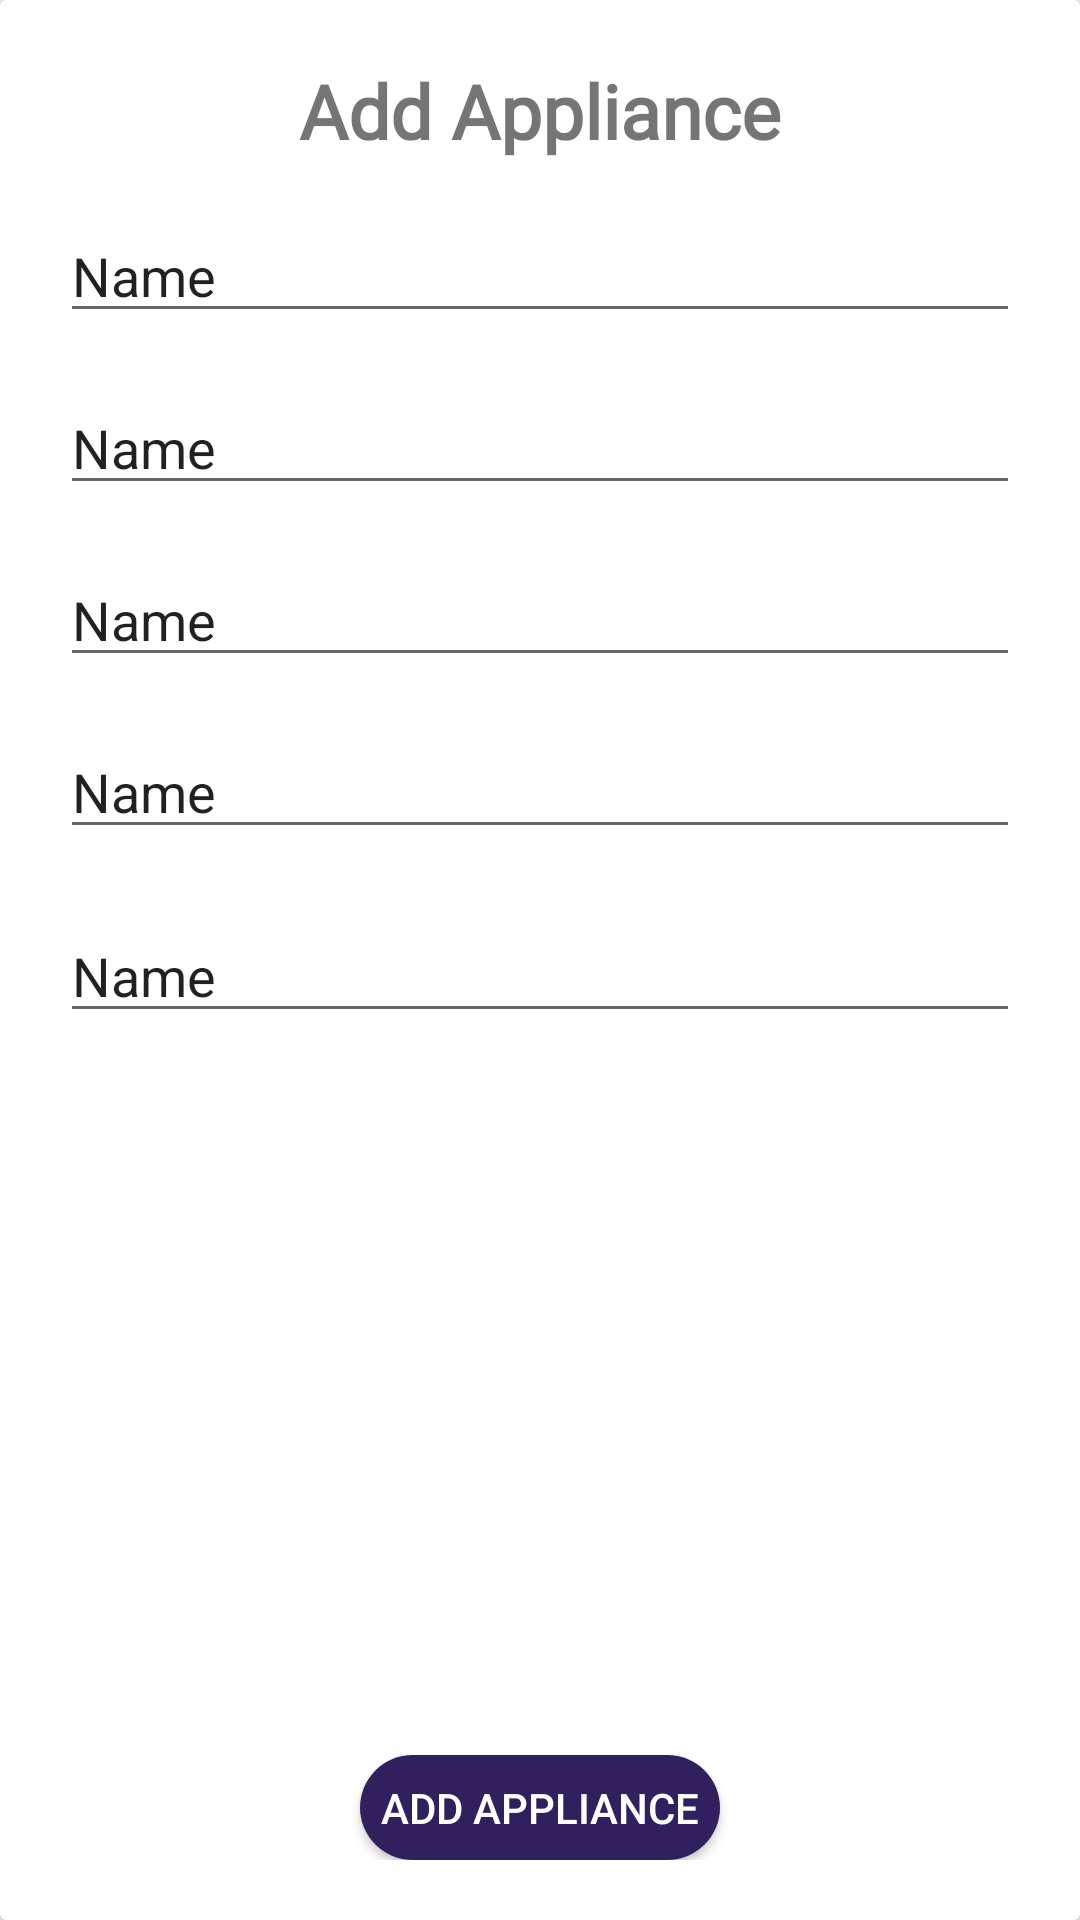

Produce the Android XML layout that renders to this screen, including the resource entries it uses.
<!-- AndroidManifest.xml: application theme AppTheme -->
<!-- res/layout/fab_dialog.xml -->
<?xml version="1.0" encoding="utf-8"?>
<androidx.cardview.widget.CardView xmlns:android="http://schemas.android.com/apk/res/android"
    xmlns:app="http://schemas.android.com/apk/res-auto"
    xmlns:tools="http://schemas.android.com/tools"
    android:layout_width="match_parent"
    android:layout_height="wrap_content"
    android:padding="20dp">


    <androidx.constraintlayout.widget.ConstraintLayout
        android:layout_width="match_parent"
        android:layout_height="match_parent"
        android:padding="20sp">

        <TextView
            android:id="@+id/textView"
            android:layout_width="match_parent"
            android:layout_height="wrap_content"
            android:layout_marginStart="8dp"
            android:layout_marginEnd="8dp"
            android:fontFamily="@font/oensansbold"
            android:text="Add Appliance"
            android:textAlignment="center"
            android:textSize="25sp"
            android:textStyle="bold"
            app:layout_constraintEnd_toEndOf="parent"
            app:layout_constraintHorizontal_bias="0.504"
            app:layout_constraintStart_toStartOf="parent"
            app:layout_constraintTop_toTopOf="parent" />

        <EditText
            android:id="@+id/editText"
            android:layout_width="match_parent"
            android:layout_height="wrap_content"
            android:layout_marginTop="16dp"
            android:hint="Device Amps"
            android:ems="10"
            android:inputType="textPersonName"
            android:text="Name"
            app:layout_constraintEnd_toEndOf="@+id/textView"
            app:layout_constraintHorizontal_bias="0.495"
            app:layout_constraintStart_toStartOf="@+id/textView"
            app:layout_constraintTop_toBottomOf="@+id/textView" />

        <EditText
            android:id="@+id/editText2"
            android:layout_width="match_parent"
            android:layout_height="wrap_content"
            android:layout_marginTop="16dp"
            android:hint="Device Amps"
            android:ems="10"
            android:inputType="textPersonName"
            android:text="Name"
            app:layout_constraintEnd_toEndOf="@+id/editText"
            app:layout_constraintHorizontal_bias="1.0"
            app:layout_constraintStart_toStartOf="@+id/editText"
            app:layout_constraintTop_toBottomOf="@+id/editText" />

        <EditText
            android:id="@+id/editText3"
            android:layout_width="match_parent"
            android:layout_height="wrap_content"
            android:layout_marginTop="16dp"
            android:hint="Device Volts"
            android:ems="10"
            android:inputType="textPersonName"
            android:text="Name"
            app:layout_constraintEnd_toEndOf="@+id/editText2"
            app:layout_constraintStart_toStartOf="@+id/editText2"
            app:layout_constraintTop_toBottomOf="@+id/editText2" />

        <EditText
            android:id="@+id/editText4"
            android:layout_width="match_parent"
            android:layout_height="wrap_content"
            android:layout_marginTop="16dp"
            android:hint="Active Hours of usage per day"
            android:ems="10"
            android:inputType="textPersonName"
            android:text="Name"
            app:layout_constraintEnd_toEndOf="@+id/editText3"
            app:layout_constraintHorizontal_bias="0.0"
            app:layout_constraintStart_toStartOf="@+id/editText3"
            app:layout_constraintTop_toBottomOf="@+id/editText3" />

        <EditText
            android:id="@+id/editText5"
            android:layout_width="match_parent"
            android:layout_height="wrap_content"
            android:layout_marginTop="20dp"
            android:ems="10"
            android:hint="Qty"
            android:inputType="textPersonName"
            android:text="Name"
            app:layout_constraintEnd_toEndOf="@+id/editText4"
            app:layout_constraintHorizontal_bias="1.0"
            app:layout_constraintStart_toStartOf="@+id/editText4"
            app:layout_constraintTop_toBottomOf="@+id/editText4" />

        <Button
            android:id="@+id/cal_btn"
            android:layout_width="120dp"
            android:layout_height="35dp"
            android:layout_marginTop="10dp"
            android:background="@drawable/button"
            android:elevation="2dp"
            android:text="Add Appliance"
            android:textColor="@color/white"
            app:layout_constraintBottom_toBottomOf="parent"
            app:layout_constraintEnd_toEndOf="parent"
            app:layout_constraintStart_toStartOf="parent"
            app:layout_constraintTop_toBottomOf="@+id/editText5"
            app:layout_constraintVertical_bias="1.0" />
    </androidx.constraintlayout.widget.ConstraintLayout>


</androidx.cardview.widget.CardView>
<!-- resources referenced by this layout -->
<resources>
  <color name="white">#FFFFFF</color>
  <!-- drawable button (drawable) -->
  <?xml version="1.0" encoding="utf-8"?>
  <selector xmlns:android="http://schemas.android.com/apk/res/android">
      <item android:state_pressed="true">
          <shape android:shape="rectangle">
              <solid android:color="@color/colorAccent"></solid>
              <corners android:radius="100dp" />
          </shape>
      </item>
      <item>
          <shape android:shape="rectangle">
              <solid android:color="@color/colorPrimary"  />
              <corners android:radius="100dp" />
              <size android:width="20dp"
                  android:height="8dp">
              </size>
          </shape>
      </item>
  </selector>
  <style name="AppTheme" parent="Theme.AppCompat.Light.NoActionBar">
          
          <item name="colorPrimary">@color/colorPrimary</item>
          <item name="colorPrimaryDark">@color/colorPrimaryDark</item>
          <item name="colorAccent">@color/colorAccent</item>
      </style>
  <color name="colorAccent">#FC9000</color>
  <color name="colorPrimary">#30205E</color>
  <color name="colorPrimaryDark">#2B1D55</color>
</resources>
